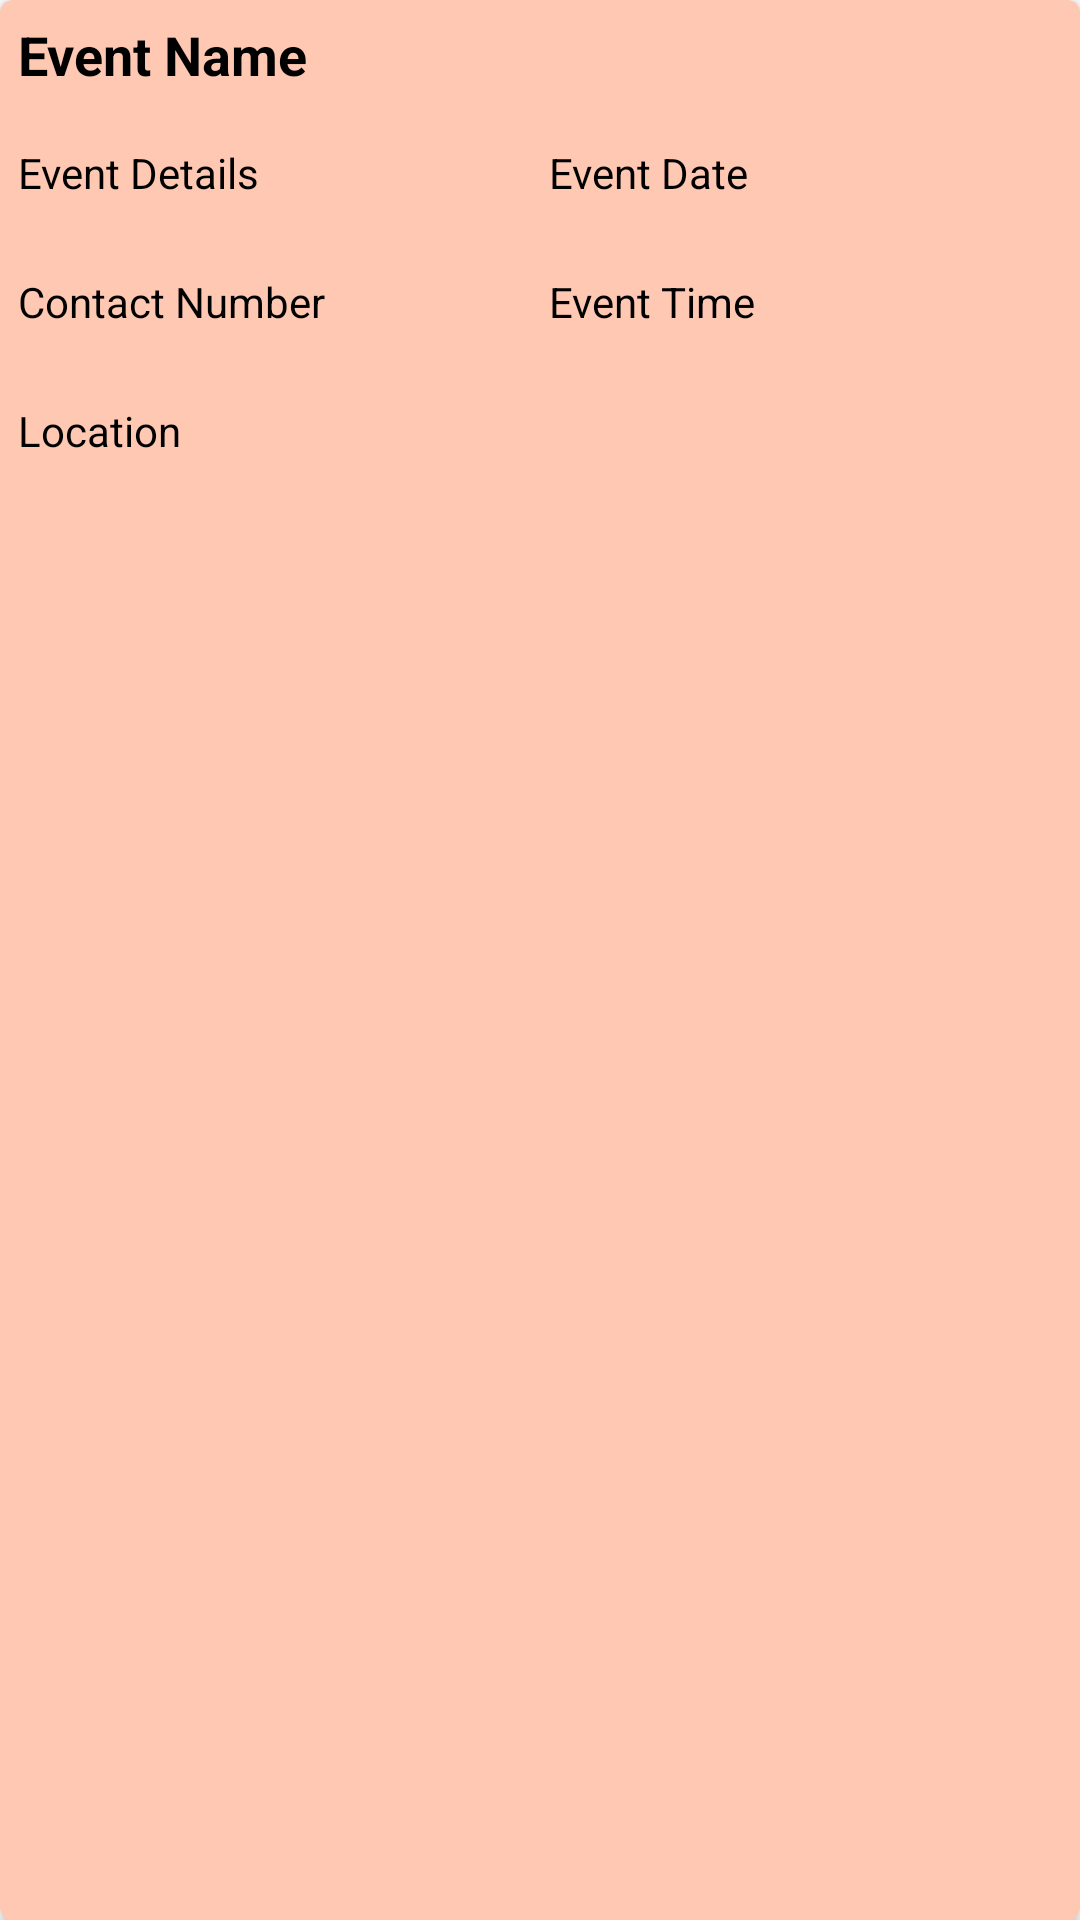

The Android layout XML behind this screen, and the referenced resources:
<!-- AndroidManifest.xml: application theme Theme.MyApplication -->
<!-- res/layout/activity_event_rv_item.xml -->
<?xml version="1.0" encoding="utf-8"?>

<androidx.cardview.widget.CardView xmlns:android="http://schemas.android.com/apk/res/android"
    xmlns:app="http://schemas.android.com/apk/res-auto"
    android:layout_width="match_parent"
    android:layout_height="wrap_content"
    android:layout_margin="5dp"
    android:background="@color/fbb"
    android:backgroundTint="@color/fbb"
    android:elevation="8dp"
    app:cardCornerRadius="4dp">

    <LinearLayout
        android:layout_width="match_parent"
        android:layout_height="wrap_content"
        android:layout_margin="3dp"
        android:orientation="vertical">

        
        <TextView
            android:id="@+id/idTVEventName"
            android:layout_width="match_parent"
            android:layout_height="42dp"
            android:padding="3dp"
            android:text="@string/event_name"
            android:textAppearance="@style/TextAppearance.AppCompat.Body1"
            android:textColor="@color/black"
            android:textSize="18sp"
            android:textStyle="bold" />


        <LinearLayout
            android:layout_width="match_parent"
            android:layout_height="43dp"
            android:orientation="horizontal"
            android:weightSum="2">

            
            <TextView
                android:id="@+id/idTVEventDetails"
                android:layout_width="0dp"
                android:layout_height="match_parent"
                android:layout_weight="1"
                android:padding="3dp"
                android:text="@string/event_details"
                android:textColor="@color/black" />


            
            <TextView
                android:id="@+id/idTVEventDate"
                android:layout_width="0dp"
                android:layout_height="match_parent"
                android:layout_weight="1"
                android:padding="3dp"
                android:text="@string/event_date"
                android:textColor="@color/black" />



        </LinearLayout>
    <LinearLayout
        android:layout_width="match_parent"
        android:layout_height="43dp"
        android:orientation="horizontal"
        android:weightSum="2">
        
        <TextView
            android:id="@+id/idTVEventContact"
            android:layout_width="match_parent"
            android:layout_height="wrap_content"
            android:layout_weight="1"
            android:padding="3dp"
            android:text="@string/contact_number"
            android:textColor="@color/black" />

        <TextView
            android:id="@+id/idTVEventTime"
            android:layout_width="match_parent"
            android:layout_height="wrap_content"
            android:layout_weight="1"
            android:padding="3dp"
            android:text="@string/event_time"
            android:textColor="@color/black" />


    </LinearLayout>
        <TextView
            android:id="@+id/idTVEventLocation"
            android:layout_width="match_parent"
            android:layout_height="wrap_content"
            android:layout_weight="1"
            android:padding="3dp"
            android:text="@string/location"
            android:textColor="@color/black" />


    </LinearLayout>

</androidx.cardview.widget.CardView>
<!-- resources referenced by this layout -->
<resources>
  <color name="black">#FF000000</color>
  <color name="fbb">#FFC8B2</color>
  <string name="contact_number">Contact Number</string>
  <string name="event_date">Event Date</string>
  <string name="event_details">Event Details</string>
  <string name="event_name">Event Name</string>
  <string name="event_time">Event Time</string>
  <string name="location">Location</string>
  <style name="Theme.MyApplication" parent="Theme.MaterialComponents.DayNight.DarkActionBar">
  
          
          <item name="colorPrimary">@color/purple_500</item>
          <item name="colorPrimaryVariant">@color/purple_700</item>
          <item name="colorOnPrimary">@color/white</item>
          
          <item name="colorSecondary">@color/teal_200</item>
          <item name="colorSecondaryVariant">@color/teal_700</item>
          <item name="colorOnSecondary">@color/black</item>
          
          <item name="android:statusBarColor" tools:targetApi="l">?attr/colorPrimaryVariant</item>
          
      </style>
  <color name="purple_500">#FF6200EE</color>
  <color name="purple_700">#FF3700B3</color>
  <color name="white">#FFFFFFFF</color>
  <color name="teal_200">#FF03DAC5</color>
  <color name="teal_700">#FF018786</color>
</resources>
